Run: headless pygame with SDL's dummy video driver; simulated clock (each Clock.tick advances the game by its frame time, no real sleeping); random seed 0; keys injected as events and as key.get_pressed() state; no mouse input.
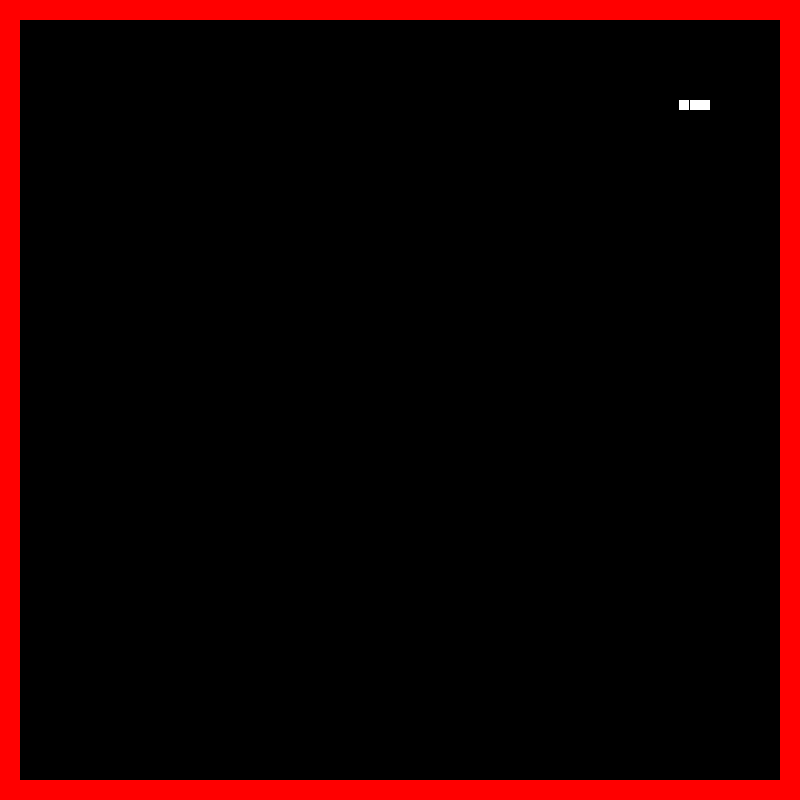
Frame 1 of 2 · flips 1–60 · no input
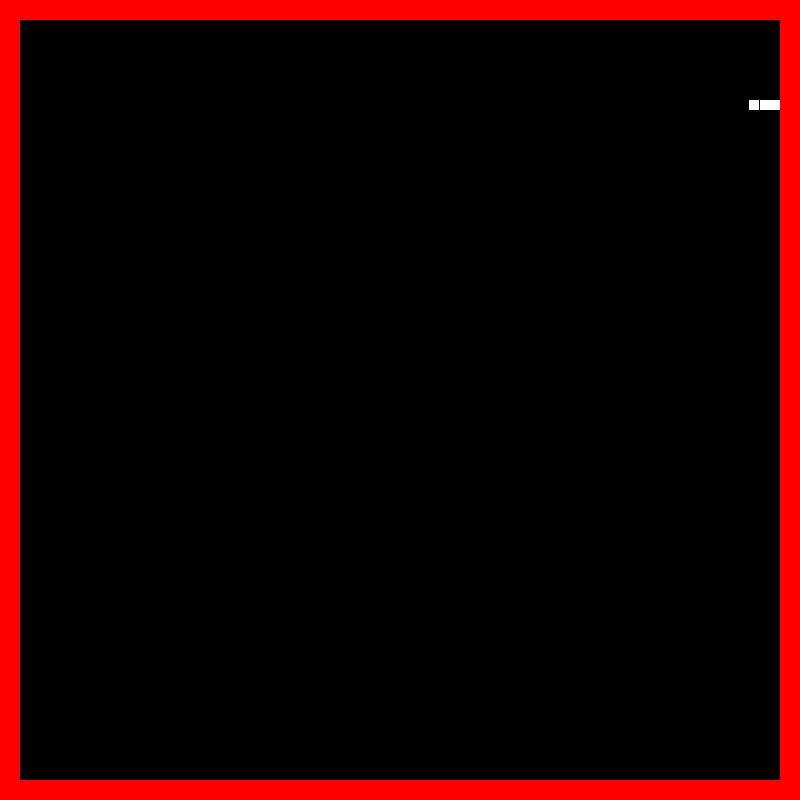
Frame 2 of 2 · flips 61–180 · tapped SPACE, RETURN · held RIGHT (→), D (game ended)

The pygame program that drew these frames:

import pygame

# Open a window
pygame.init()
screen_width = 800
screen_height = 800
screen = pygame.display.set_mode((screen_width, screen_height))
pygame.display.set_caption("Snake Game")
clock = pygame.time.Clock()

# Set color
Color = (255, 0, 0)
BLACK = (0, 0, 0)
WHITE = (255, 255, 255)

# Define wall dimensions
wall_thickness = 20

# Draw top wall
pygame.draw.rect(screen, Color, (0, 0, screen_width, wall_thickness))

# Draw bottom wall
pygame.draw.rect(screen, Color, (0, screen_height - wall_thickness, screen_width, wall_thickness))

# Draw left wall
pygame.draw.rect(screen, Color, (0, 0, wall_thickness, screen_height))

# Draw right wall
pygame.draw.rect(screen, Color, (screen_width - wall_thickness, 0, wall_thickness, screen_height))

# Parameters of the snake
rect_x = 100
rect_y = 100
# Direction: 0, 1, 2, 3 - Right, Left, Up, Down
direction = 0 
snake_size = 10

snake = []
snake = [[rect_x, rect_y, 1], [rect_x + snake_size, rect_y, 1], [rect_x + 2*snake_size-1, rect_y, 1]]

# Game loop that keeps the window open
running = True
while running:
    
    # Check for events
    for event in pygame.event.get():
        if event.type == pygame.QUIT:
            running = False

    if (snake[0][0] >= screen_width - wall_thickness - snake_size): 
        break
    if (snake[0][0] <= wall_thickness):
        break
    if (snake[0][1] >= screen_height - wall_thickness - snake_size):
        break
    if (snake[0][1] <= wall_thickness):
        break

    
    # Delete the old rectangle by drawing over it with a black rectangle
    for segment in snake:
        pygame.draw.rect(screen, BLACK, (segment[0], segment[1], snake_size, snake_size))

    # Move the rectangle depending on the pressed key and previous direction
    keys = pygame.key.get_pressed()
    if keys[pygame.K_RIGHT]:
        direction = 0
    elif keys[pygame.K_LEFT]:
        direction = 1
    elif keys[pygame.K_UP]:
        direction = 2
    elif keys[pygame.K_DOWN]:
        direction = 3
    
    snake[0][2] = direction
    last_direction = direction

    for segment in snake:
        curr_direction = segment[2]
        if curr_direction == 0:
            segment[0] += snake_size
        elif curr_direction == 1:
            segment[0] -= snake_size
        elif curr_direction == 2:
            segment[1] -= snake_size
        elif curr_direction == 3:
            segment[1] += snake_size
        else:
            segment[0] += snake_size
        temp = segment[2]
        segment[2] = last_direction
        last_direction = temp
    
        # Draw the new rectangle at its updated position
        pygame.draw.rect(screen, WHITE, (segment[0], segment[1], snake_size, snake_size))


    # Update the display
    pygame.display.flip()
    
    clock.tick(60)


# Quit Pygame
pygame.quit()


# Draw a snake

# Move the snake
